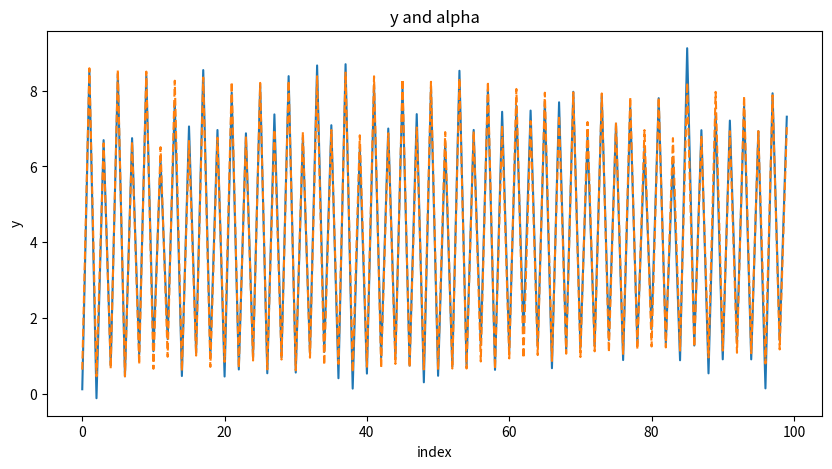

Generate this figure with matplotlib:
import numpy as np
import matplotlib.pyplot as plt
from scipy.optimize import minimize


np.random.seed(55)
n = 100
e = np.random.normal(0, 0.4, n)
y = np.empty(n)
alpha = np.empty(n)
s = 4
sfactor = 10*np.random.uniform(0, 1, s)

y[0] = sfactor[0] + e[0]
y[1] = sfactor[1] + e[1]
y[2] = sfactor[2] + e[2]
y[3] = sfactor[3] + e[3]
alpha[0] = sfactor[0] + .2 * e[0]
alpha[1] = sfactor[1] + .2 * e[1]
alpha[2] = sfactor[2] + .2 * e[2]
alpha[3] = sfactor[3] + .2 * e[3]

for t in range(4, n):
    alpha[t] = alpha[t-s]+0.3*e[t]
    y[t] = alpha[t-s]+e[t]

time = np.linspace(0, n-1, n)
plt.figure(figsize=[10, 5])
plt.plot(time, y, time, alpha, '--')
plt.xlabel('index')
plt.ylabel('y')
plt.title('y and alpha')
plt.show()

s = 4
state = 0*np.ones(n)
e = 0*np.ones(n)
state[:s] = y[:s]


def logLikConc(myparam):
    gamma = abs(myparam)
    for t in range(s, n):
        e[t] = y[t]-state[t-s]
        state[t] = state[t-s]+gamma*e[t]
    temp = np.sum(np.power(e[1:], 2))/(n-1)
    return temp


myresults = minimize(logLikConc, .3, bounds=[[0, 1]])
print("this is the estimated gamma", '\n', np.round(myresults.x[0], 3))
print("this is the estimated variance of e", '\n', np.round(myresults.fun, 3))
